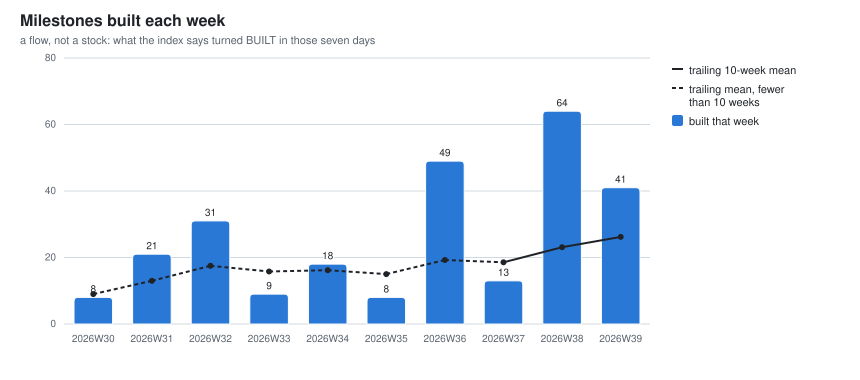

The file beside this chart, header and first rows:
week, milestones_built_this_week
2026W29, 10
2026W30, 8
2026W31, 21
2026W32, 31
2026W33, 9
2026W34, 18
2026W35, 8
2026W36, 49
2026W37, 13
2026W38, 64
2026W39, 41
